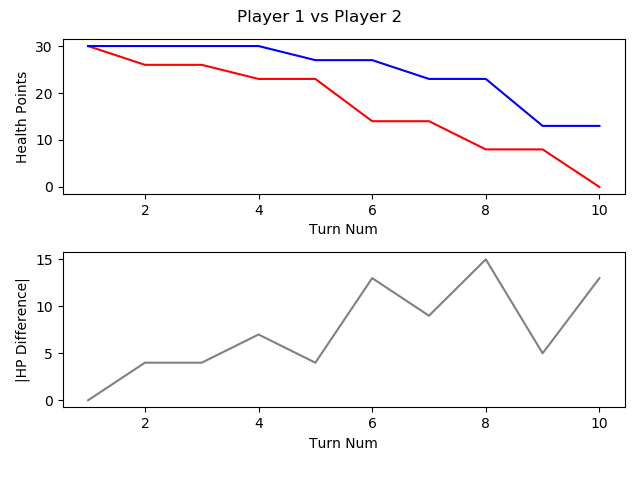

The file beside this chart, header and first rows:
, TURN_NO, P1_HEALTH, P2_HEALTH, CURRENT_PLAYER, AMOUNTHEALEDTHISTURN, NUMATTACKSTHISTURN, NUMCARDSDRAWNTHISTURN, NUMCARDSPLAYEDTHISTURN, NUMCARDSTODRAW, NUMELEMENTALSPLAYEDLASTTURN, NUMELEMENTALSPLAYEDTHISTURN, NUMFRIENDLYMINIONSTHATATTACKEDTHISTURN, NUMFRIENDLYMINIONSTHATDIEDTHISTURN, NUMMINIONSPLAYEDTHISTURN, NUMMINIONSPLAYERKILLEDTHISTURN, NUMOPTIONSPLAYEDTHISTURN, NUMSECRETSPLAYEDTHISGAME, NUMSPELLSPLAYEDTHISGAME, NUMTIMESHEROPOWERUSEDTHISGAME, REMAININGMANA, TOTALMANASPENTTHISGAME, USEDMANATHISTURN
1, 1, 30, 30, P1 FitzVonGerald, 0, 0, 1, 0, 0, 0, 0, 0, 0, 0, 0, 0, 0, 0, 0, 1, 0, 0
2, 2, 26, 30, P2 RehHausZuckFuchs, 0, 0, 1, 2, 0, 0, 0, 0, 0, 0, 0, 3, 0, 2, 0, 0, 2, 1
3, 3, 26, 30, P1 FitzVonGerald, 0, 0, 1, 0, 0, 0, 0, 0, 0, 0, 0, 0, 0, 0, 0, 2, 0, 0
4, 4, 23, 30, P2 RehHausZuckFuchs, 0, 0, 1, 2, 0, 0, 0, 1, 0, 2, 0, 4, 0, 2, 0, 0, 4, 2
5, 5, 23, 27, P1 FitzVonGerald, 0, 0, 1, 1, 0, 0, 0, 0, 0, 0, 0, 2, 0, 0, 0, 0, 3, 3
6, 6, 14, 27, P2 RehHausZuckFuchs, 0, 0, 1, 1, 0, 0, 0, 3, 0, 0, 0, 5, 0, 3, 0, 1, 6, 2
7, 7, 14, 23, P1 FitzVonGerald, 0, 0, 1, 3, 0, 0, 0, 0, 0, 3, 0, 4, 0, 0, 0, 0, 7, 4
8, 8, 8, 23, P2 RehHausZuckFuchs, 0, 0, 1, 1, 0, 0, 0, 4, 2, 1, 3, 6, 0, 3, 0, 0, 10, 4
9, 9, 8, 13, P1 FitzVonGerald, 0, 0, 1, 1, 0, 0, 0, 3, 0, 0, 0, 5, 0, 0, 0, 0, 12, 5
10, 10, 0, 13, P2 RehHausZuckFuchs, 0, 0, 1, 1, 0, 0, 0, 2, 0, 0, 0, 4, 0, 3, 0, 2, 13, 3
